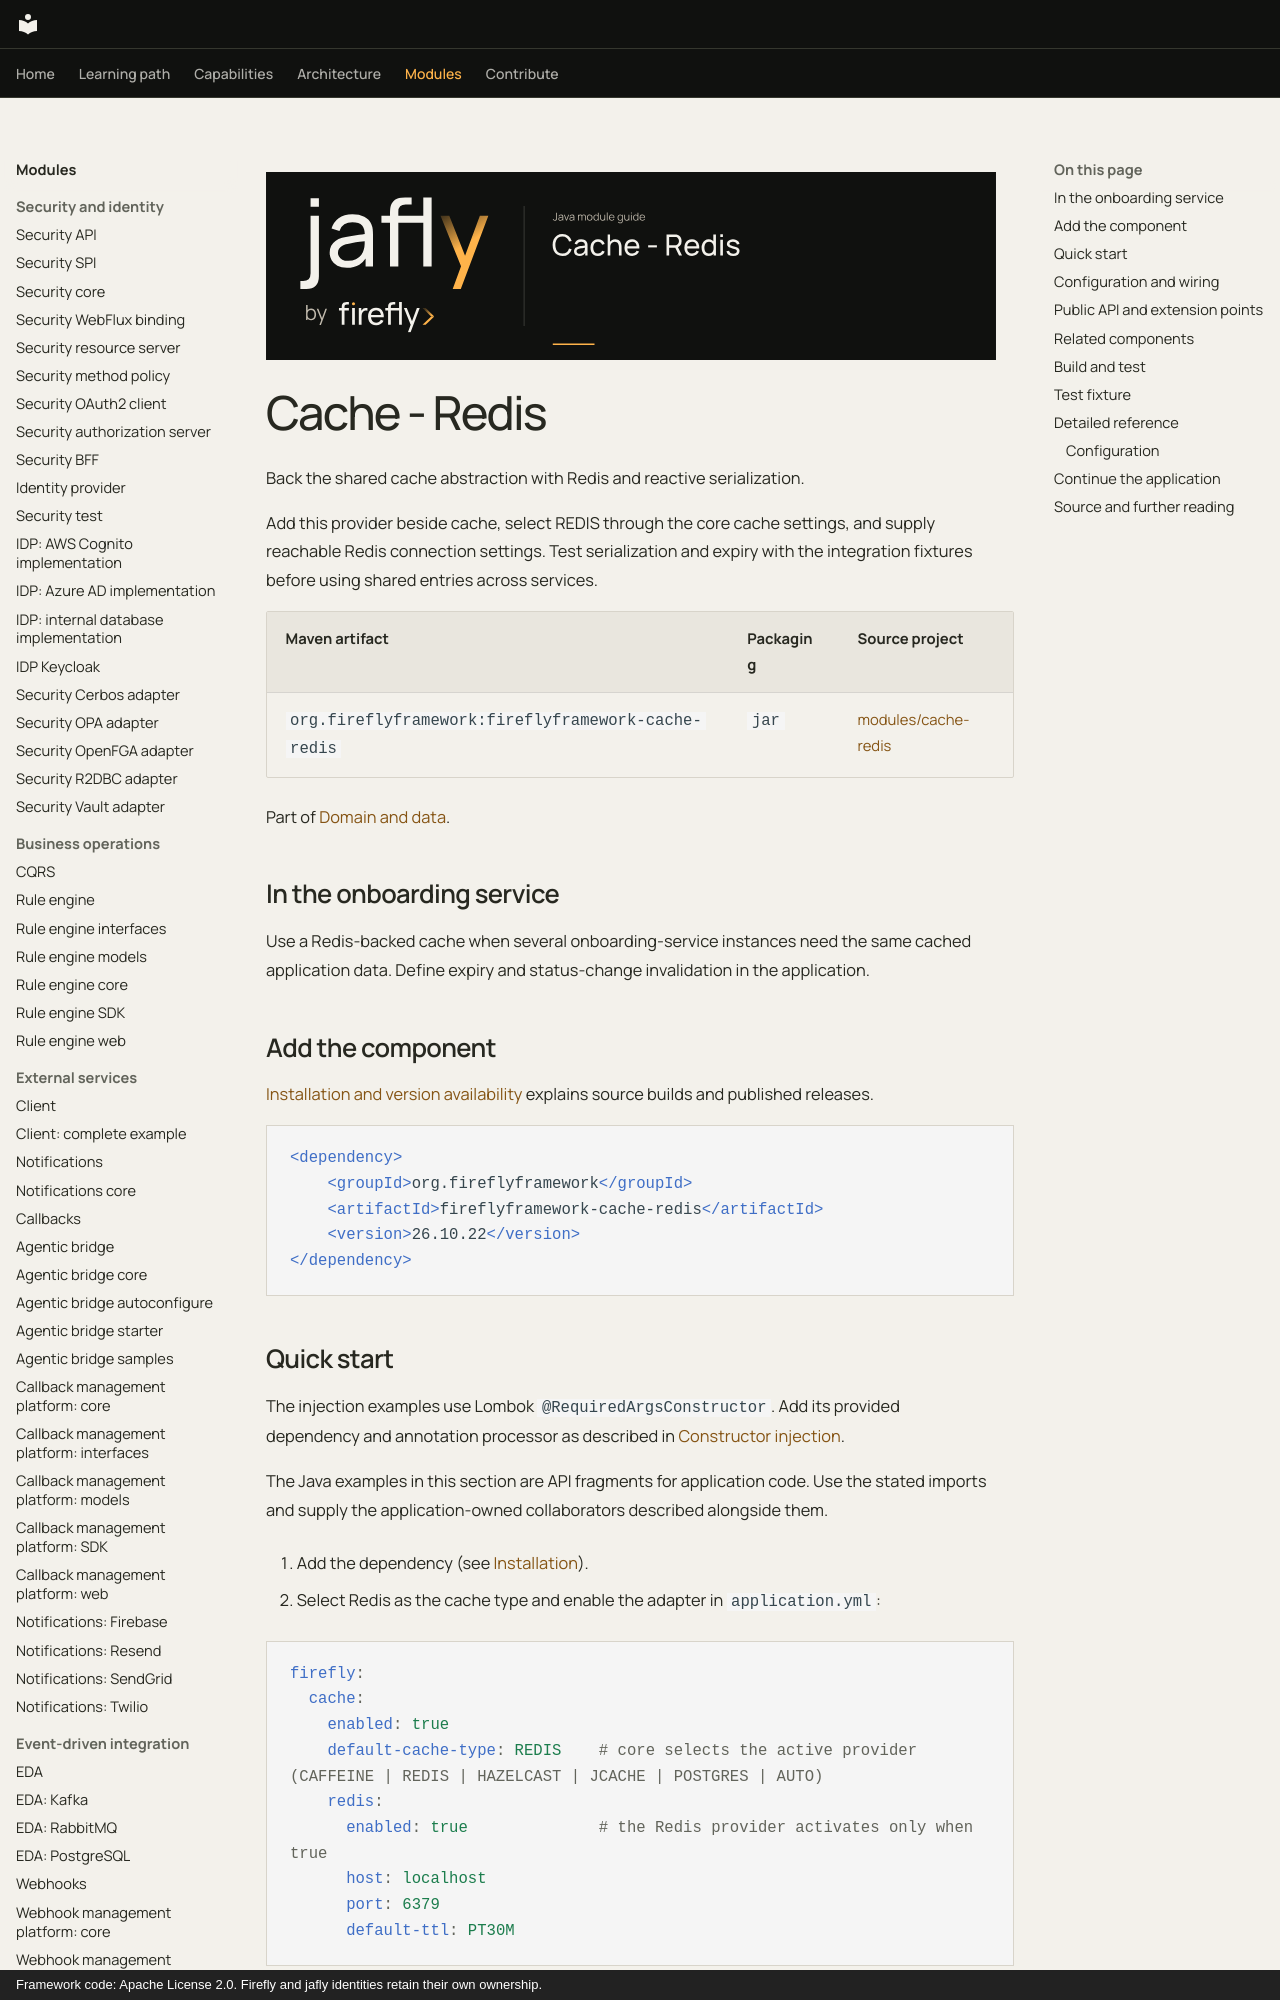

repository: fireflyframework/fireflyframework-jafly · page: modules/cache-redis/index.html · generator: mkdocs · copyright: Framework code: Apache License 2.0. Firefly and jafly identities retain their own ownership.

![Jafly. Cache - Redis](../assets/modules/cache-redis.svg)

# Cache - Redis

Back the shared cache abstraction with Redis and reactive serialization.

Add this provider beside cache, select REDIS through the core cache settings, and supply reachable Redis connection settings. Test serialization and expiry with the integration fixtures before using shared entries across services.

| Maven artifact | Packaging | Source project |
| --- | --- | --- |
| `org.fireflyframework:fireflyframework-cache-redis` | `jar` | [modules/cache-redis](https://github.com/fireflyframework/fireflyframework-jafly/tree/main/modules/cache-redis) |

Part of [Domain and data](index.md#domain-and-data).

## In the onboarding service

Use a Redis-backed cache when several onboarding-service instances need the same cached application data. Define expiry and status-change invalidation in the application.

## Add the component

[Installation and version availability](../installation.md) explains source builds and published releases.

```xml
<dependency>
    <groupId>org.fireflyframework</groupId>
    <artifactId>fireflyframework-cache-redis</artifactId>
    <version>26.10.22</version>
</dependency>
```
